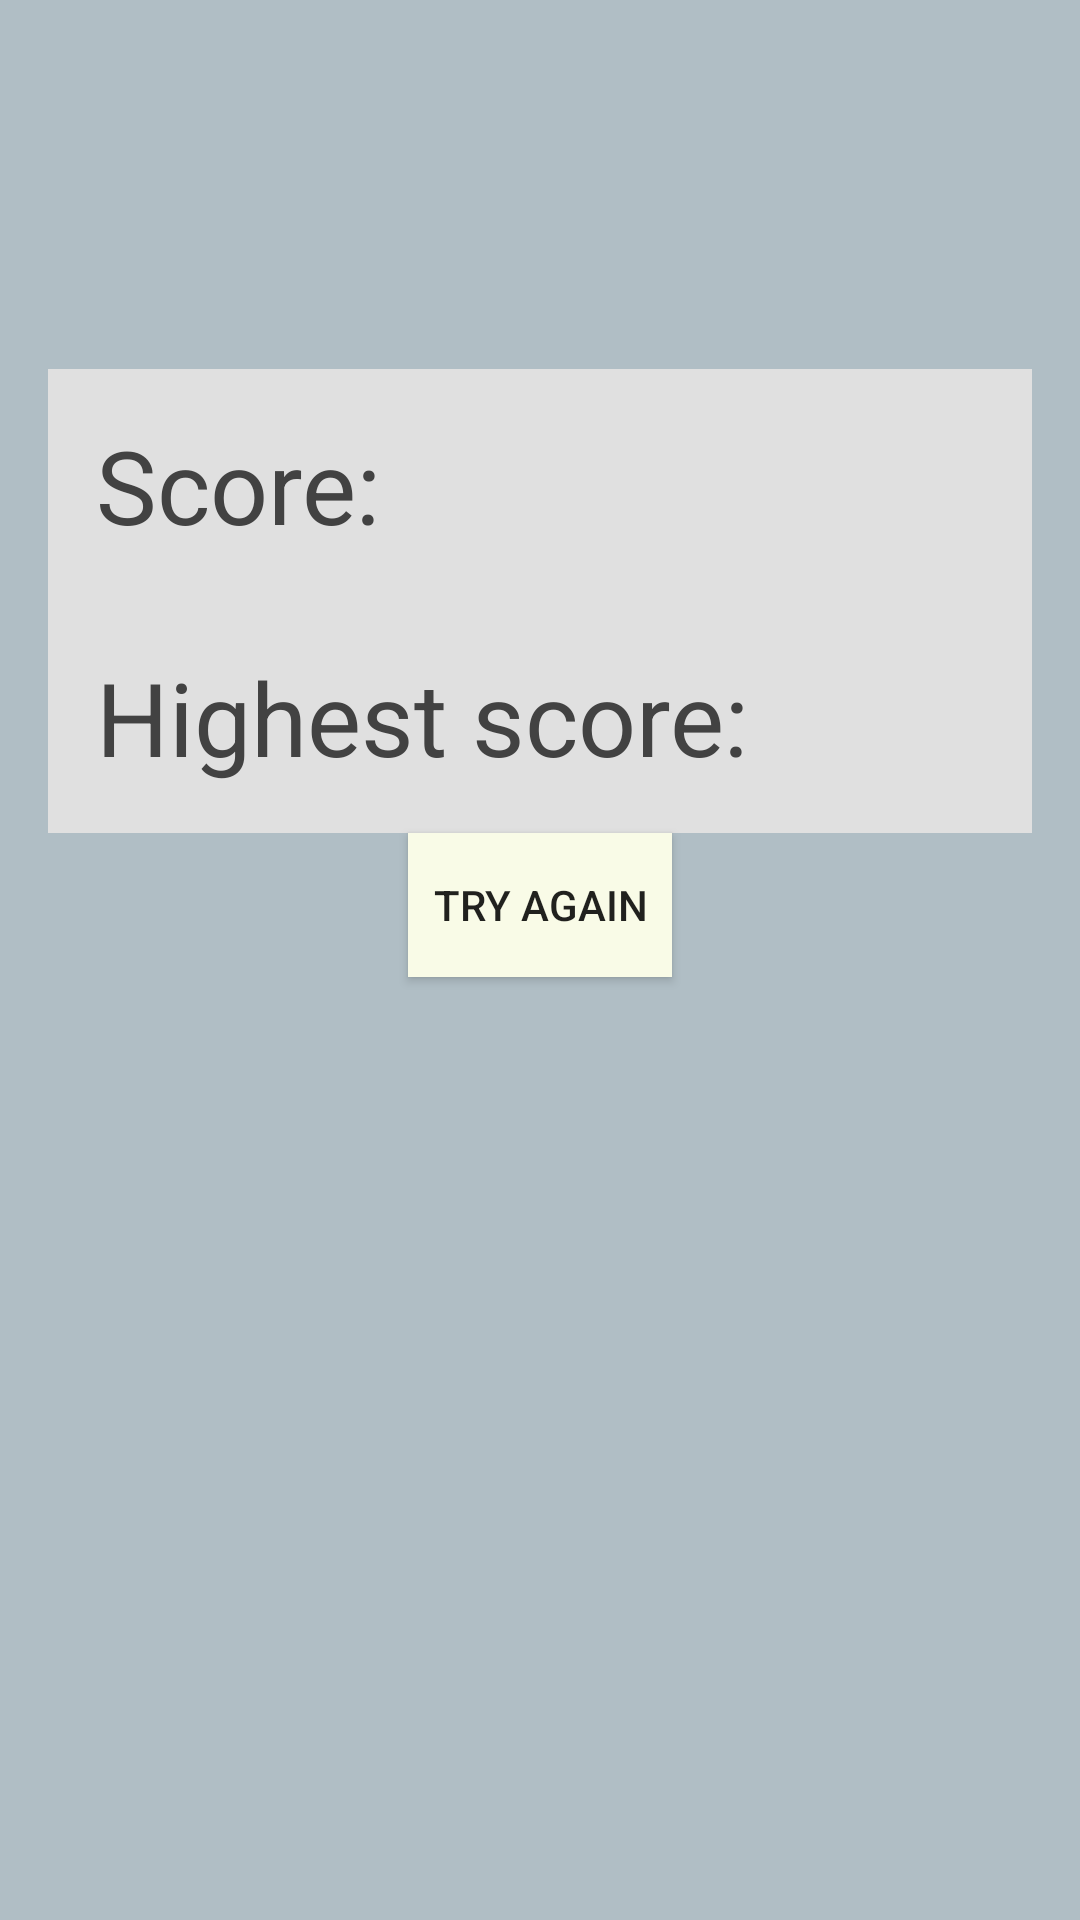

Android layout source for this screen:
<!-- AndroidManifest.xml: application theme AppTheme -->
<!-- res/layout/activity_highscore.xml -->
<?xml version="1.0" encoding="utf-8"?>
<RelativeLayout xmlns:android="http://schemas.android.com/apk/res/android"
    xmlns:tools="http://schemas.android.com/tools"
    android:id="@+id/activity_highest_score"
    android:layout_width="match_parent"
    android:layout_height="match_parent"
    android:paddingBottom="16dp"
    android:paddingLeft="16dp"
    android:paddingRight="16dp"
    android:paddingTop="16dp"
    android:background="#B0BEC5"
    tools:context=".HighscoreActivity">

    <LinearLayout
        android:orientation="vertical"
        android:layout_width="match_parent"
        android:layout_height="match_parent"
        android:layout_marginTop="107dp"
        android:layout_alignParentTop="true"
        android:layout_alignParentLeft="true"
        android:layout_alignParentStart="true">

        <TextView
            android:text="Score:"
            android:textColor="#424242"
            android:layout_width="500dp"
            android:layout_height="wrap_content"
            android:id="@+id/textScore"
            android:background="#E0E0E0"
            android:padding="16dp"
            android:textAppearance="@style/TextAppearance.AppCompat.Display1" />

        <TextView
            android:text="Highest score:"
            android:textColor="#424242"
            android:layout_width="500dp"
            android:layout_height="wrap_content"
            android:padding="16dp"
            android:background="#E0E0E0"
            android:id="@+id/textHighScore"

            android:textAppearance="@style/TextAppearance.AppCompat.Display1" />

        <Button
            android:id="@+id/button12"
            android:layout_width="wrap_content"
            android:layout_height="wrap_content"
            android:layout_gravity="center_horizontal"
            android:background="#F9FBE7"

            android:onClick="onClick"
            android:text="Try again" />
    </LinearLayout>
</RelativeLayout>
<!-- resources referenced by this layout -->
<resources>
  <style name="AppTheme" parent="Theme.AppCompat.Light.NoActionBar">
          
          <item name="colorPrimary">@color/colorPrimary</item>
          <item name="colorPrimaryDark">@color/colorPrimaryDark</item>
          <item name="colorAccent">@color/colorAccent</item>
      </style>
  <!-- not gathered from this repository: default colours our renderer supplied (Android Studio template values) -->
  <color name="colorPrimary">#FF6200EE</color>
  <color name="colorPrimaryDark">#FF3700B3</color>
  <color name="colorAccent">#FF03DAC5</color>
</resources>
